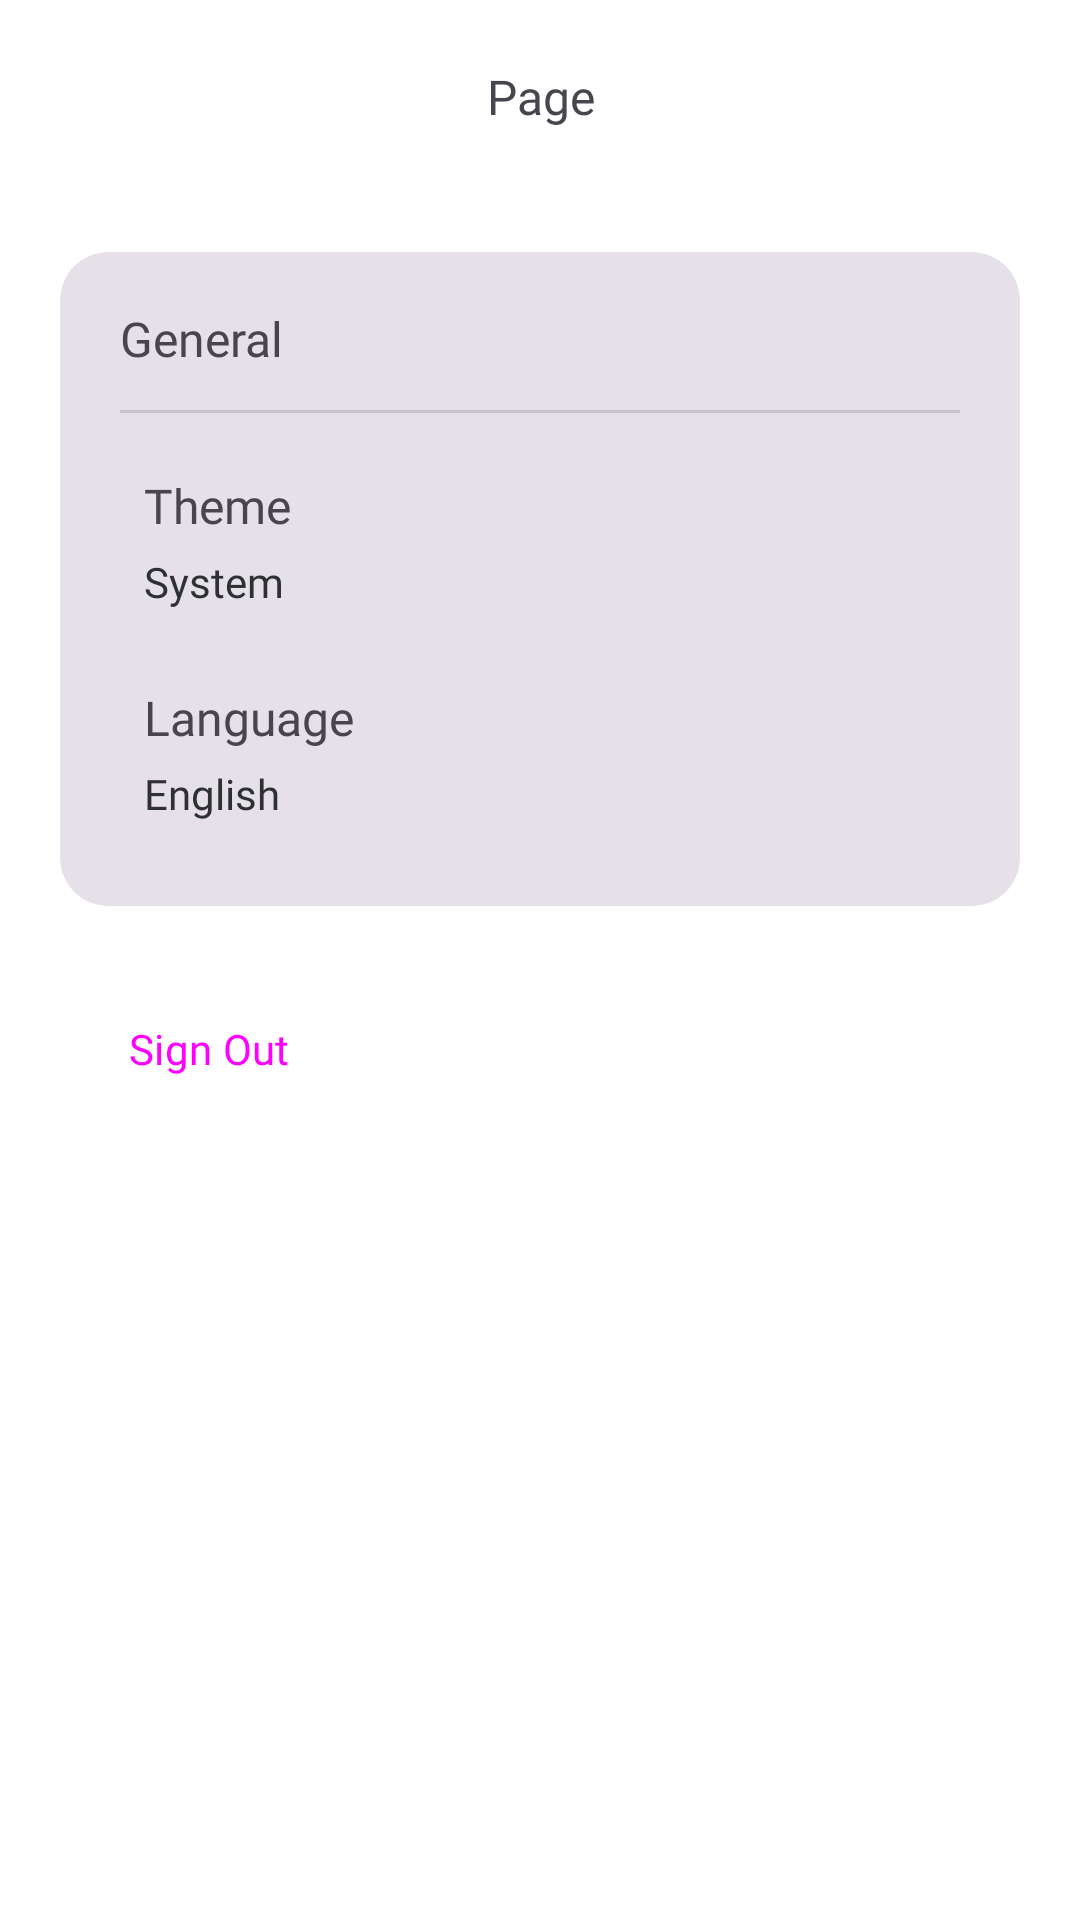

Android layout source for this screen:
<!-- AndroidManifest.xml: application theme Theme.StoryU -->
<!-- res/layout/fragment_setting.xml -->
<?xml version="1.0" encoding="utf-8"?>
<androidx.coordinatorlayout.widget.CoordinatorLayout xmlns:android="http://schemas.android.com/apk/res/android"
    xmlns:tools="http://schemas.android.com/tools"
    xmlns:app="http://schemas.android.com/apk/res-auto"
    android:layout_width="match_parent"
    android:layout_height="match_parent"
    tools:context=".presentation.ui.main.setting.SettingFragment">

    <include
        android:id="@+id/toolbar"
        layout="@layout/toolbar"
        android:layout_width="match_parent"
        android:layout_height="wrap_content" />

    <androidx.core.widget.NestedScrollView
        android:layout_width="match_parent"
        android:layout_height="match_parent"
        android:fillViewport="true"
        app:layout_behavior="@string/appbar_scrolling_view_behavior">

        <LinearLayout
            android:layout_width="match_parent"
            android:layout_height="wrap_content"
            android:orientation="vertical">

            <com.google.android.material.card.MaterialCardView
                android:layout_width="match_parent"
                android:layout_height="wrap_content"
                android:layout_margin="@dimen/dimen_20dp"
                android:paddingHorizontal="@dimen/dimen_10dp"
                android:paddingVertical="@dimen/dimen_15dp"
                app:shapeAppearance="?attr/shapeAppearanceCornerLarge"
                style="?attr/materialCardViewFilledStyle">

                <LinearLayout
                    android:layout_width="match_parent"
                    android:layout_height="wrap_content"
                    android:paddingVertical="@dimen/dimen_18dp"
                    android:paddingHorizontal="@dimen/dimen_20dp"
                    android:orientation="vertical">

                    <TextView
                        android:layout_width="match_parent"
                        android:layout_height="wrap_content"
                        android:textSize="@dimen/font_medium"
                        android:fontFamily="@font/inter_bold"
                        android:text="@string/label_setting_general" />

                    <com.google.android.material.divider.MaterialDivider
                        android:layout_width="match_parent"
                        android:layout_height="wrap_content"
                        android:layout_marginTop="@dimen/dimen_13dp"
                        android:layout_marginBottom="@dimen/dimen_5dp" />

                    <LinearLayout
                        android:id="@+id/switchTheme"
                        android:layout_width="match_parent"
                        android:layout_height="wrap_content"
                        android:paddingVertical="@dimen/dimen_10dp"
                        android:paddingHorizontal="@dimen/dimen_8dp"
                        android:orientation="vertical">

                        <TextView
                            android:layout_width="match_parent"
                            android:layout_height="wrap_content"
                            android:text="@string/label_setting_theme"
                            android:textSize="@dimen/font_medium"
                            android:fontFamily="@font/inter_semibold"
                            android:paddingVertical="5dp" />

                        <TextView
                            android:id="@+id/tvTheme"
                            android:layout_width="match_parent"
                            android:layout_height="wrap_content"
                            style="@style/textNormal"
                            android:text="@string/label_theme_mode_system" />

                    </LinearLayout>

                    <LinearLayout
                        android:id="@+id/switchLanguage"
                        android:layout_width="match_parent"
                        android:layout_height="wrap_content"
                        android:paddingVertical="@dimen/dimen_10dp"
                        android:paddingHorizontal="@dimen/dimen_8dp"
                        android:orientation="vertical">

                        <TextView
                            android:layout_width="match_parent"
                            android:layout_height="wrap_content"
                            android:text="@string/label_setting_language"
                            android:textSize="@dimen/font_medium"
                            android:fontFamily="@font/inter_semibold"
                            android:paddingVertical="5dp" />

                        <TextView
                            android:id="@+id/tvLanguage"
                            android:layout_width="match_parent"
                            android:layout_height="wrap_content"
                            style="@style/textNormal"
                            android:text="@string/label_language_english" />

                    </LinearLayout>

                </LinearLayout>

            </com.google.android.material.card.MaterialCardView>

            <Button
                android:id="@+id/action_logout"
                style="@style/buttonPrimary"
                android:layout_width="match_parent"
                android:layout_height="wrap_content"
                android:gravity="left|center_vertical"
                app:icon="@drawable/ic_logout_24"
                app:iconSize="@dimen/dimen_24dp"
                app:iconGravity="textStart"
                android:layout_marginHorizontal="@dimen/dimen_15dp"
                android:text="@string/label_logout" />

        </LinearLayout>

    </androidx.core.widget.NestedScrollView>

    <include
        android:id="@+id/loading_layout"
        android:visibility="gone"
        layout="@layout/layout_loading" />

</androidx.coordinatorlayout.widget.CoordinatorLayout>
<!-- res/layout/toolbar.xml (included above) -->
<?xml version="1.0" encoding="utf-8"?>
<com.google.android.material.appbar.AppBarLayout xmlns:android="http://schemas.android.com/apk/res/android"
    xmlns:app="http://schemas.android.com/apk/res-auto"
    xmlns:tools="http://schemas.android.com/tools"
    android:id="@+id/general_appbar"
    android:layout_width="match_parent"
    android:layout_height="wrap_content"
    android:background="?android:attr/colorBackground"
    android:fitsSystemWindows="true">

    <com.google.android.material.appbar.MaterialToolbar
        android:layout_width="match_parent"
        android:layout_height="?attr/actionBarSize"
        app:contentInsetStart="@dimen/dimen_0dp">

        <androidx.constraintlayout.widget.ConstraintLayout
            android:layout_width="match_parent"
            android:layout_height="match_parent"
            android:paddingHorizontal="@dimen/dimen_16dp"
            android:paddingVertical="@dimen/dimen_8dp"
            app:layout_constraintBottom_toBottomOf="parent"
            app:layout_constraintTop_toTopOf="parent"
            app:layout_constraintVertical_bias="0.5">

            <TextView
                android:id="@+id/tvPage"
                android:fontFamily="@font/inter_bold"
                android:textSize="@dimen/font_medium"
                android:layout_width="0dp"
                android:layout_height="wrap_content"
                android:paddingHorizontal="@dimen/dimen_8dp"
                tools:text="Page"
                android:gravity="center"
                app:layout_constraintBottom_toBottomOf="parent"
                app:layout_constraintEnd_toEndOf="parent"
                app:layout_constraintStart_toStartOf="parent"
                app:layout_constraintTop_toTopOf="parent" />

        </androidx.constraintlayout.widget.ConstraintLayout>

    </com.google.android.material.appbar.MaterialToolbar>

</com.google.android.material.appbar.AppBarLayout>
<!-- res/layout/layout_loading.xml (included above) -->
<?xml version="1.0" encoding="utf-8"?>
<RelativeLayout xmlns:android="http://schemas.android.com/apk/res/android"
    xmlns:tools="http://schemas.android.com/tools"
    android:layout_width="match_parent"
    android:layout_height="match_parent"
    xmlns:app="http://schemas.android.com/apk/res-auto">

    <View
        android:background="@color/black_transparent_8"
        android:layout_width="match_parent"
        android:layout_height="match_parent" />

    <com.google.android.material.card.MaterialCardView
        android:layout_width="160dp"
        android:layout_height="100dp"
        app:cardCornerRadius="16dp"
        app:cardElevation="@dimen/dimen_0dp"
        app:cardBackgroundColor="?attr/cardBackgroundColor"
        android:layout_centerInParent="true">

        <androidx.constraintlayout.widget.ConstraintLayout
            android:orientation="vertical"
            android:padding="@dimen/dimen_16dp"
            android:layout_width="match_parent"
            android:layout_height="match_parent">

            <ProgressBar
                android:id="@+id/iconLoading"
                android:layout_width="match_parent"
                android:layout_height="0dp"
                android:layout_marginBottom="5dp"
                android:indeterminateTint="?attr/colorPrimary"
                android:indeterminate="true"
                android:indeterminateTintMode="src_atop"
                app:layout_constraintBottom_toTopOf="@+id/textView"
                app:layout_constraintEnd_toEndOf="parent"
                app:layout_constraintStart_toStartOf="parent"
                app:layout_constraintTop_toTopOf="parent" />

            <TextView
                android:id="@+id/textView"
                android:layout_width="match_parent"
                android:layout_height="wrap_content"
                android:gravity="center_horizontal"
                android:text="@string/label_loading"
                style="@style/textNormal"
                app:layout_constraintBottom_toBottomOf="parent"
                tools:layout_editor_absoluteX="16dp" />

        </androidx.constraintlayout.widget.ConstraintLayout>

    </com.google.android.material.card.MaterialCardView>

</RelativeLayout>
<!-- resources referenced by this layout -->
<resources>
  <color name="black_transparent_8">#CC000000</color>
  <dimen name="dimen_0dp">0dp</dimen>
  <dimen name="dimen_10dp">10dp</dimen>
  <dimen name="dimen_13dp">13dp</dimen>
  <dimen name="dimen_15dp">15dp</dimen>
  <dimen name="dimen_16dp">16dp</dimen>
  <dimen name="dimen_18dp">18dp</dimen>
  <dimen name="dimen_20dp">20dp</dimen>
  <dimen name="dimen_24dp">24dp</dimen>
  <dimen name="dimen_5dp">5dp</dimen>
  <dimen name="dimen_8dp">8dp</dimen>
  <dimen name="font_medium">16sp</dimen>
  <!-- drawable ic_logout_24 (drawable) -->
  <vector xmlns:android="http://schemas.android.com/apk/res/android"
      android:width="24dp"
      android:height="24dp"
      android:viewportWidth="24"
      android:viewportHeight="24"
      android:tint="?attr/colorControlNormal">
      <path
          android:pathData="M14,8v-2a2,2 0,0 0,-2 -2h-7a2,2 0,0 0,-2 2v12a2,2 0,0 0,2 2h7a2,2 0,0 0,2 -2v-2"
          android:strokeLineJoin="round"
          android:strokeWidth="1.5"
          android:fillColor="#00000000"
          android:strokeColor="@android:color/white"
          android:strokeLineCap="round" />
      <path
          android:pathData="M9,12h12l-3,-3"
          android:strokeLineJoin="round"
          android:strokeWidth="1.5"
          android:fillColor="#00000000"
          android:strokeColor="@android:color/white"
          android:strokeLineCap="round" />
      <path
          android:pathData="M18,15l3,-3"
          android:strokeLineJoin="round"
          android:strokeWidth="1.5"
          android:fillColor="#00000000"
          android:strokeColor="@android:color/white"
          android:strokeLineCap="round" />
  </vector>
  <string name="label_language_english">English</string>
  <string name="label_loading">Loading…</string>
  <string name="label_logout">Sign Out</string>
  <string name="label_setting_general">General</string>
  <string name="label_setting_language">Language</string>
  <string name="label_setting_theme">Theme</string>
  <string name="label_theme_mode_system">System</string>
  <style name="buttonPrimary" parent="Widget.Material3.Button">
          <item name="shapeAppearance">?attr/shapeAppearanceCornerLarge</item>
          <item name="android:paddingHorizontal" tools:targetApi="o">@dimen/dimen_28dp</item>
          <item name="android:paddingVertical" tools:targetApi="o">@dimen/dimen_18dp</item>
          <item name="android:textSize">@dimen/font_normal</item>
          <item name="android:fontFamily">@font/inter_medium</item>
      </style>
  <style name="textNormal">
          <item name="android:fontFamily">@font/inter</item>
          <item name="android:textSize">@dimen/font_normal</item>
          <item name="android:textColor">?attr/colorOnBackground</item>
      </style>
  <style name="Theme.StoryU" parent="Base.Theme.StoryU" />
  <dimen name="dimen_28dp">28dp</dimen>
  <dimen name="font_normal">14sp</dimen>
  <style name="Base.Theme.StoryU" parent="Theme.Material3.DayNight.NoActionBar">
          <item name="colorPrimary">@color/primary</item>
          <item name="colorOnPrimary">@color/material_dynamic_neutral100</item>
          <item name="android:colorBackground">@color/material_dynamic_neutral100</item>
          <item name="colorOnBackground">@color/material_dynamic_neutral20</item>
          <item name="cardBackgroundColor">@color/material_dynamic_neutral99</item>
      </style>
  <color name="primary">#E11D48</color>
</resources>
